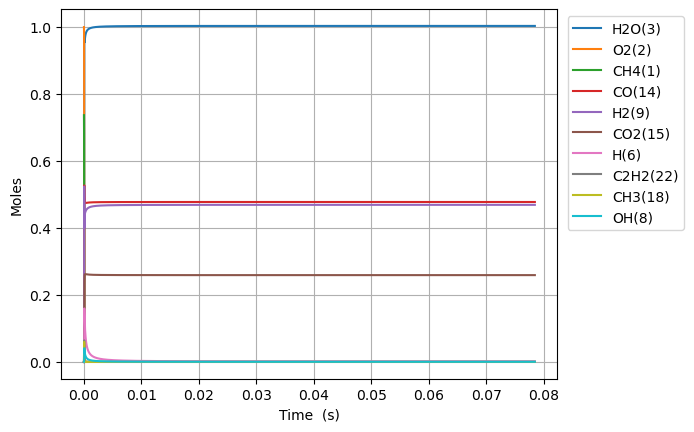

The file beside this chart, header and first rows:
Time (s), Volume (m^3), N2, Ne, CH4(1), O2(2), H2O(3), C(4), CH(5), CH3(18), HO2(12), CH3O2(36), OH(8), H(6), H2(9), CH2O(19), O(7), CH3O(26), C2H5(31), C2H4(29), C2H6(30), HCO(16), CO(14), H2O2(13)
0.0, 0.8909, 3.76, 0.0, 0.7369, 1.0, 0.0, 0.0, 0.0, 0.0, 0.0, 0.0, 0.0, 0.0, 0.0, 0.0, 0.0, 0.0, 0.0, 0.0, 0.0, 0.0, 0.0, 0.0
6.159481584572635e-19, 0.8909, 3.76, 0.0, 0.7369, 1, 1.0138369377125025e-39, 1.2376043934587127e-49, 6.048337970791467e-33, 3.33143029156232e-16, 1.4394870608145717e-16, 5.981959260877729e-31, 2.5207619447858787e-28, 1.8919432307322749e-16, 1.1341670200182383e-20, 4.734651624893885e-30, 1.331221766467658e-21, 1.2547939640911297e-30, 1.0194479285217347e-34, 1.0689548344145773e-43, 1.0004452396040502e-36, 4.8573054405871794e-43, 1.093488276673531e-42, 2.5995303652850127e-30
1.7246548436803378e-18, 0.8909, 3.76, 0.0, 0.7369, 1, 1.2036371685544377e-38, 1.4692839374992944e-48, 3.653196134221066e-32, 9.32800481639545e-16, 4.0305637702802314e-16, 3.6131033933296856e-30, 1.5225402146457575e-27, 5.297441046021757e-16, 3.175667866842183e-20, 2.859729581519296e-29, 3.727421751516337e-21, 7.578955542346583e-30, 6.157465494985906e-34, 1.2691978924185803e-42, 6.042689887920774e-36, 5.766593018495735e-42, 1.2981916503809354e-41, 1.5701163406297872e-29
3.942068214126486e-18, 0.8909, 3.76, 0.0, 0.7369, 1, 1.1817424722567471e-37, 1.4425516857417333e-47, 1.7588566817006873e-31, 2.132115386614551e-15, 9.212717189209272e-16, 1.739553752702547e-29, 7.330375735363625e-27, 1.2108436676486272e-15, 7.258670403654537e-20, 1.3768366926442257e-28, 8.519824943241273e-21, 3.648940846431156e-29, 2.9645545860036353e-33, 1.24616504747115e-41, 2.9092956995272516e-35, 5.661675219783252e-41, 1.2745732981123484e-40, 7.559434302213388e-29
8.376894955018783e-18, 0.8909, 3.76, 0.0, 0.7369, 1, 1.0452395665120059e-36, 1.2759206352534808e-46, 7.6813892207819514e-31, 4.530745196598088e-15, 1.9577024027058235e-15, 7.597088257587516e-29, 3.201367669801896e-26, 2.5730427936957494e-15, 1.54246788499371e-19, 6.013007564907767e-28, 1.810464421320145e-20, 1.5935883332116521e-28, 1.29469887931601e-32, 1.102242315726215e-40, 1.2705664199365375e-34, 5.0076876133208104e-40, 1.127346059851073e-39, 3.301403563875346e-28
1.7246548436803376e-17, 0.8909, 3.76, 0.0, 0.7369, 1, 8.785875229988181e-36, 1.072488183312351e-45, 3.206828790202742e-30, 9.32800481669925e-15, 4.0305637702719715e-15, 3.1716347967628887e-28, 1.3365079830569187e-25, 5.297441045606872e-15, 3.175670923313364e-19, 2.5103122926820158e-27, 3.727433429916303e-20, 6.6529175869542495e-28, 5.405113007443876e-32, 9.265103765462924e-40, 5.304369314515635e-34, 4.209263171200253e-39, 9.476024537235128e-39, 1.3782709996411515e-27
3.498585540037257e-17, 0.8909, 3.76, 0.0, 0.7369, 1, 7.203194067084618e-35, 8.792906250914039e-45, 1.3100941962074236e-29, 1.8922524057437947e-14, 8.176286505389686e-15, 1.2957163009030304e-27, 5.460071202303578e-25, 1.0746237548696627e-14, 6.442082396205239e-19, 1.0255444815434243e-26, 7.561392065525104e-20, 2.7179339089570207e-27, 2.20816506747901e-31, 7.596128830550261e-39, 2.1670117188234648e-33, 3.4510082547995654e-38, 7.769018071814365e-38, 5.630686752142853e-27
7.046446932751094e-17, 0.8909, 3.76, 0.0, 0.7369, 1, 5.833334400850408e-34, 7.120723702982128e-44, 5.295610200342061e-29, 3.8111562541060804e-14, 1.6467731975566794e-14, 5.23749244358062e-27, 2.2070480787559376e-24, 2.1643830551946183e-14, 1.2974926926999244e-18, 4.1454147689742625e-26, 1.5229391810408592e-19, 1.0986323382499436e-26, 8.925756576827815e-31, 6.151556826776703e-38, 8.759438372283537e-33, 2.7947159485800684e-37, 6.291552500893037e-37, 2.2760136120349776e-26
1.414216971817877e-16, 0.8909, 3.76, 0.0, 0.7369, 1, 4.6951754490585615e-33, 5.731378326761277e-43, 2.1293415651743703e-28, 7.648963951688839e-14, 3.305062291568773e-14, 2.1059726666795833e-26, 8.874443253223833e-24, 4.3439016546725474e-14, 2.6040702328628236e-18, 1.6668530497217465e-25, 3.0565721194838757e-19, 4.4175522821396557e-26, 3.589007719059053e-30, 4.951314003936235e-37, 3.5221561953204377e-32, 2.24943051477561e-36, 5.063988879297626e-36, 9.151750630338283e-26
2.833361528903412e-16, 0.8909, 3.76, 0.0, 0.7369, 1, 3.767582778611379e-32, 4.599070802207016e-42, 8.539612003980475e-28, 1.532457935028711e-13, 6.621640479499644e-14, 8.445892236037525e-26, 3.5590486621520493e-23, 8.70293884894048e-14, 5.217259849204978e-18, 6.684826274210967e-25, 6.123969954234882e-19, 1.7716360206432299e-25, 1.439352823307512e-29, 3.973120025139398e-36, 1.4125618588413525e-31, 1.8050262991519113e-35, 4.0635321504453317e-35, 3.67026132406367e-25
5.671650643074482e-16, 0.8909, 3.76, 0.0, 0.7369, 1, 3.0186510381137314e-31, 3.6848542553694403e-41, 3.420299004587835e-27, 3.0675810161214675e-13, 1.3254796854988125e-13, 3.382762187018011e-25, 1.4254758535310877e-22, 1.7421013218724637e-13, 1.0443777225954415e-17, 2.6774173178455452e-24, 1.225929345519438e-18, 7.095784691937701e-25, 5.764920565206105e-29, 3.1833318335100784e-35, 5.657773062070679e-31, 1.4462175249266777e-34, 3.2557705474785767e-34, 1.470018927163537e-24
1.1348228871416623e-15, 0.8909, 3.76, 0.0, 0.7369, 1, 2.4167563234081338e-30, 2.9501256073251266e-40, 1.369010929482776e-26, 6.137827183799386e-13, 2.652110960447206e-13, 1.353986398927092e-24, 5.705618301366768e-22, 3.485716188328611e-13, 2.089736455571142e-17, 1.0716646992723844e-23, 2.4532051782924115e-18, 2.840162935491575e-24, 2.307471926610428e-28, 2.548601455622381e-34, 2.264709959775297e-30, 1.1578533185543986e-33, 2.6065959700103236e-33, 5.88390668371092e-24
2.2701385328100903e-15, 0.8909, 3.76, 0.0, 0.7369, 1, 1.934139565062247e-29, 2.3609997364881604e-39, 5.477826713191764e-26, 1.2278319541124839e-12, 5.305373509746777e-13, 5.417708851350424e-24, 2.282990503708672e-21, 6.97294589123817e-13, 4.180674952023896e-17, 4.288054841398167e-23, 4.908601374147282e-18, 1.1364349975959239e-23, 9.232903882205589e-28, 2.039655903246235e-33, 9.062800303231744e-30, 9.266344483762924e-33, 2.086068780357139e-32, 2.3543290839563758e-23
4.540769824146946e-15, 0.8909, 3.76, 0.0, 0.7369, 1, 1.547605509710639e-28, 1.8891627439708426e-38, 2.1914872006588888e-25, 2.455930434365423e-12, 1.0611898605957064e-12, 2.167436005851261e-23, 9.133448544658444e-21, 1.3947405177046352e-12, 8.363436066919609e-17, 1.7155012670556869e-22, 9.822771886969735e-18, 4.546478992611677e-23, 3.6937712083651765e-27, 1.6320347035990938e-32, 3.626518821256296e-29, 7.414481840765462e-32, 1.6691716584242788e-31, 9.418849351930891e-23
9.08203240682066e-15, 0.8909, 3.76, 0.0, 0.7369, 1, 1.238201951127318e-27, 1.5114804770261036e-37, 8.766660808398362e-25, 4.9121274300226965e-12, 2.1224948788822197e-12, 8.670447115750384e-23, 3.6536767064071894e-20, 2.7896323268618994e-12, 1.6732494784550202e-16, 6.862564423895198e-22, 1.9664625396081647e-17, 1.8187388080523367e-22, 1.477635490762017e-26, 1.3057517993546415e-31, 1.4513724953951168e-28, 5.932146080362049e-31, 1.3354636174219373e-30, 3.7678463472701443e-22
1.8164557572168086e-14, 0.8909, 3.76, 0.0, 0.7369, 1, 9.906085611350012e-27, 1.2092526327897537e-36, 3.5068058689469104e-24, 9.824521561942817e-12, 4.245104911633074e-12, 3.4683179589752986e-22, 1.4615301115128043e-19, 5.5794157531589515e-12, 3.348475817019488e-16, 2.7451381685958e-21, 3.940238234030281e-17, 7.275244864946401e-22, 5.910836528471488e-26, 1.044651106047183e-30, 5.810901671995539e-28, 4.7459379931592555e-30, 1.0684208104923447e-29, 1.5071998475437454e-21
3.632960790286294e-14, 0.8909, 3.76, 0.0, 0.7369, 1, 7.925056181083553e-26, 9.674424238635581e-36, 1.4027499686886343e-23, 1.9649310388205332e-11, 8.49032496184609e-12, 1.387353797974975e-21, 5.846239059058283e-19, 1.1158981837683258e-11, 6.704586873523265e-16, 1.0980781667833456e-20, 7.909409586976888e-17, 2.910152033736438e-21, 2.3644259589204664e-25, 8.357408309112526e-30, 2.3285484067137442e-27, 3.7968338464722775e-29, 8.547556516763923e-29, 6.0289218908501664e-21
7.265970856425263e-14, 0.8909, 3.76, 0.0, 0.7369, 1, 6.340119520349098e-25, 7.739908926487488e-35, 5.611049609369089e-23, 3.92988902904193e-11, 1.6980765001117332e-11, 5.549458751988536e-21, 2.3385191488282393e-18, 2.231811093445361e-11, 1.3439442497801767e-15, 4.392361819321277e-20, 1.5934232098907133e-16, 1.1640685592947567e-20, 9.45814599982191e-25, 6.686007695334742e-29, 9.34741230204328e-27, 3.0374924552583598e-28, 6.838105805595597e-28, 2.4115931616696344e-20
1.4531990988703205e-13, 0.8909, 3.76, 0.0, 0.7369, 1, 5.0721246429546296e-24, 6.192408174689561e-34, 2.2444253842505734e-22, 7.859805909360187e-11, 3.3961644835040616e-11, 2.2197844775768698e-20, 9.354122065067873e-18, 4.4636356838888414e-11, 2.6999687741615235e-15, 1.756957240657111e-19, 3.232979594393639e-16, 4.6562651543191944e-20, 3.783554406607408e-24, 5.34884059600042e-28, 3.76548322528009e-26, 2.42999131056611e-27, 5.470484206543187e-27, 9.646420697365496e-20
2.906403125325909e-13, 0.8909, 3.76, 0.0, 0.7369, 1, 4.057710039123287e-23, 4.9546520936694354e-33, 8.977677366609858e-22, 1.5719643269497623e-10, 6.792340352440983e-11, 8.879077982593735e-20, 3.741656655304664e-17, 8.927279949139207e-11, 5.448231381164977e-15, 7.027875447673734e-19, 6.650459569484089e-16, 1.8624845859758175e-19, 1.5136470217017215e-23, 4.279089485211553e-27, 1.5273966233299765e-25, 1.9439714994395069e-26, 4.376347710779771e-26, 3.8585772809531726e-19
5.812811178237085e-13, 0.8909, 3.76, 0.0, 0.7369, 1, 3.246170103685561e-22, 3.964864889376385e-32, 3.5910379119186136e-21, 3.143933238776874e-10, 1.358469169892348e-10, 3.5515697039825953e-19, 1.4966632162216902e-16, 1.7854548817139635e-10, 1.1089610509241099e-14, 2.8111766426625407e-18, 1.403888576494929e-15, 7.44973812627895e-19, 6.056367045888486e-23, 3.4232835634756816e-26, 6.279190807805514e-25, 1.5551358010249466e-25, 3.500999142213282e-25, 1.5434322262633243e-18
8.719219231148262e-13, 0.8909, 3.76, 0.0, 0.7369, 1, 9.282032815087838e-22, 1.133922829440757e-31, 7.630903193327642e-21, 4.715903590402869e-10, 2.0377042654014202e-10, 7.546991500432911e-19, 3.1804085437875057e-16, 2.678179802268585e-10, 1.68758432325211e-14, 5.973786216979864e-18, 2.1980775626646728e-15, 1.58303916445638e-18, 1.2872810886232027e-22, 9.788693665852094e-26, 1.3629487896677894e-24, 4.446646361430693e-25, 1.0010539268742597e-24, 3.279793759635837e-18
1e-12, 0.8909, 3.76, 0.0, 0.7369, 1, 1.3819435832594803e-21, 1.6884518601100627e-31, 1.0004569640485544e-20, 5.40863193514331e-10, 2.3370260336772326e-10, 9.894527104185167e-19, 4.1697200271513705e-16, 3.0715803059082483e-10, 1.948952333126335e-14, 7.832043547861603e-18, 2.572446265265879e-15, 2.075445480775085e-18, 1.6879317961846854e-22, 1.4573963898364211e-25, 1.807907201309178e-24, 6.620267452254602e-25, 1.4903940621069831e-24, 4.300021191860306e-18
1.1625627284059438e-12, 0.8909, 3.76, 0.0, 0.7369, 1, 1.957852148052024e-21, 2.392286227382178e-31, 1.3017338908731014e-20, 6.287875381827003e-10, 2.7169393217712733e-10, 1.2874129875065292e-18, 5.42540076416889e-16, 3.570902756582391e-10, 2.2806929232140386e-14, 1.0190631286958513e-17, 3.0476126575533516e-15, 2.700430772651802e-18, 2.1964565472032275e-22, 2.0647654291563466e-25, 2.3726693774968228e-24, 9.37912973093972e-25, 2.1114876125143874e-24, 5.594941907492934e-18
1.7438443389881792e-12, 0.8909, 3.76, 0.0, 0.7369, 1, 5.3475150254165664e-21, 6.537239317964401e-31, 2.695045218069868e-20, 9.431822343791041e-10, 4.0754093426534905e-10, 2.6653729547862267e-18, 1.1232594561947073e-15, 5.356344050577488e-10, 3.50090620133419e-14, 2.1098594177650736e-17, 4.876575975928415e-15, 5.590733045735399e-18, 4.549439870284661e-22, 5.63976520633039e-25, 5.094946253458964e-24, 2.561669379786396e-24, 5.76701474392711e-24, 1.1583613662678247e-17
2.3251259495704145e-12, 0.8909, 3.76, 0.0, 0.7369, 1, 1.1188810501259094e-20, 1.3684100414714392e-30, 4.5835180270768775e-20, 1.2575774600400165e-09, 5.433879219606479e-10, 4.5330166263830776e-18, 1.9103686021256604e-15, 7.14177811404211e-10, 4.774386930592392e-14, 3.588348174225254e-17, 6.9090645332106626e-15, 9.508103562266437e-18, 7.740730964284481e-22, 1.180069103626398e-24, 8.974818005274441e-24, 5.359754114975465e-24, 1.2066313027682323e-23, 1.9700686765117923e-17
2.9064075601526498e-12, 0.8909, 3.76, 0.0, 0.7369, 1, 2.0368824020301552e-20, 2.4922634220403083e-30, 7.002504505138394e-20, 1.5719732529838341e-09, 6.792348942349292e-10, 6.925292462193439e-18, 2.9186090495253263e-15, 8.927204430540596e-10, 6.10493971579649e-14, 5.482231754723829e-17, 9.159614122611621e-15, 1.4525812517586903e-17, 1.1831298996466946e-21, 2.148328283222565e-24, 1.41967356044754e-23, 9.757014058155962e-24, 2.1965867153829126e-23, 3.009818707376953e-17
4.06897078131712e-12, 0.8909, 3.76, 0.0, 0.7369, 1, 5.377972102268475e-20, 6.587626554567239e-30, 1.3465230506669886e-19, 2.200766576350231e-09, 9.509287915515883e-10, 1.331649881311345e-17, 5.612370027288412e-15, 1.2498033336228498e-09, 8.940844944525203e-14, 1.0542344091125723e-16, 1.4328582042069006e-14, 2.793074035665939e-17, 2.2773960805518474e-21, 5.672452818433114e-24, 2.9425015629399695e-23, 2.5759852050468602e-23, 5.799347106690553e-23, 5.78776934382066e-17
6.394097223646061e-12, 0.8909, 3.76, 0.0, 0.7369, 1, 2.0795714714577374e-19, 2.553186624046037e-29, 3.2849308639641696e-19, 3.4583601304723313e-09, 1.494316398411701e-09, 3.248510565872036e-17, 1.3692420162113632e-14, 1.963959682003501e-09, 1.5307569412806935e-13, 2.572121001530648e-16, 2.732158714451796e-14, 6.813265436106847e-17, 5.567887101914908e-21, 2.193563612631784e-23, 8.274125663925216e-23, 9.959558081265244e-23, 2.2422561557849346e-22, 1.4120374810401854e-16
8.719223665975002e-12, 0.8909, 3.76, 0.0, 0.7369, 1, 5.160963777550636e-19, 6.348403399925092e-29, 6.085142660563966e-19, 4.715962902339237e-09, 2.03770375469079e-09, 6.017443964144529e-17, 2.5365563499378454e-14, 2.678103442723122e-09, 2.2601631339607838e-13, 4.765125682330114e-16, 4.3857637797275557e-14, 1.2620117953827022e-16, 1.0334486641244858e-20, 5.444053897436305e-23, 1.71771444934647e-22, 2.471441839049084e-22, 5.56420436050563e-22, 2.615842092814018e-16
1e-11, 0.8909, 3.76, 0.0, 0.7369, 1, 7.91487989309922e-19, 9.751630450873459e-29, 7.995518225150488e-19, 5.408706742063915e-09, 2.337024000106208e-09, 7.906365036396752e-17, 3.332985296478455e-14, 3.071478148727009e-09, 2.7015470026767437e-13, 6.261459061195351e-16, 5.447918471758526e-14, 1.6581173368296273e-16, 1.359637765096933e-20, 8.349253746278729e-23, 2.4162455196125467e-22, 3.789856240286354e-22, 8.53261197593521e-22, 3.4371704340033305e-16
1.3369476550632885e-11, 0.8909, 3.76, 0.0, 0.7369, 1, 1.874453706579231e-18, 2.315840579382622e-28, 1.4269550054925587e-18, 7.231196090778027e-09, 3.1244777157212728e-09, 1.4109619684723038e-16, 5.948764858948837e-14, 4.106353213772457e-09, 3.9970845249894664e-13, 1.1176273711151737e-15, 8.755499378332942e-14, 2.9588579619893475e-16, 2.433642203588413e-20, 1.9774155415533733e-22, 4.960031130541264e-22, 8.97391284373585e-22, 2.020470385568868e-21, 6.134737431795889e-16
2.2669982319948647e-11, 0.8909, 3.76, 0.0, 0.7369, 1, 9.36679742362074e-18, 1.1677213863486301e-27, 4.096994455184135e-18, 1.2261773043361595e-08, 5.298022631649794e-09, 4.050369896049388e-16, 1.7083279018661125e-13, 6.962701764659376e-09, 8.583290596510685e-13, 3.210153118119767e-15, 2.174456370436625e-13, 8.49209151051504e-16, 7.048397836198971e-20, 9.882779294826534e-22, 1.9810068717890194e-21, 4.4818060930004474e-21, 1.0091657864999537e-20, 1.7617526734871876e-15
4.127099385858017e-11, 0.8909, 3.76, 0.0, 0.7369, 1, 5.806384088905293e-17, 7.368703217673834e-27, 1.3566253837426047e-17, 2.2323369233330355e-08, 9.645100438607502e-09, 1.340708200939149e-15, 5.659117807069108e-13, 1.2674794975471423e-08, 2.220463990365633e-12, 1.063838315738862e-14, 6.4717227531892e-13, 2.8097812438734737e-15, 2.3752597557965946e-19, 6.128090388390062e-21, 1.0333504203386066e-20, 2.7749835025371534e-20, 6.249564905263491e-20, 5.836220839217552e-15
5.98720053972117e-11, 0.8909, 3.76, 0.0, 0.7369, 1, 1.707232260041807e-16, 2.1969623495787672e-26, 2.853669048155399e-17, 3.238555512267661e-08, 1.3992162211619786e-08, 2.81932888390069e-15, 1.1908264321916494e-12, 1.838608308115282e-08, 4.1757332194539045e-12, 2.2393512392155578e-14, 1.3034465361285504e-12, 5.9064837185859974e-15, 5.070569554753632e-19, 1.8022044948307252e-20, 2.851324081684633e-20, 8.152504046075803e-20, 1.8362754112256596e-19, 1.2281159317678654e-14
9.707402847447476e-11, 0.8909, 3.76, 0.0, 0.7369, 1, 7.314181365637404e-16, 9.727387982401015e-26, 7.494795431338627e-17, 5.2511695895222484e-08, 2.2686237650201117e-08, 7.399621981292006e-15, 3.1300419550004395e-12, 2.980624460343946e-08, 9.865241051434783e-12, 5.890447010446736e-14, 3.2952891080538582e-12, 1.54899630672898e-14, 1.3748890746762999e-18, 7.725247771523012e-20, 1.1436516623692495e-19, 3.4853944252980676e-19, 7.853161056524727e-19, 3.2281864156113536e-14
9.999999999999999e-11, 0.8909, 3.76, 0.0, 0.7369, 1, 8.000810464536593e-16, 1.0670048029208473e-25, 7.952848258043287e-17, 5.409473444757463e-08, 2.33700315366682e-08, 7.851437234693111e-15, 3.321548524122608e-12, 3.07043137109373e-08, 1.041332380352187e-11, 6.251215842291816e-14, 3.4903551590069032e-12, 1.6434737100998393e-14, 1.4625689287719723e-18, 8.450833104155357e-20, 1.2469744401962894e-19, 3.811949215111259e-19, 8.589176242079089e-19, 3.4257088316594895e-14
1.305558492440115e-10, 0.8909, 3.76, 0.0, 0.7369, 1, 1.7311591878192659e-15, 2.3567260507206656e-25, 1.3546836439235396e-16, 7.062723916471317e-08, 3.051085069794527e-08, 1.3367626225238406e-14, 5.661142504699898e-12, 4.0081637715897326e-08, 1.7013485674065962e-11, 1.0660080285570344e-13, 5.862069745978177e-12, 2.7965459999293878e-14, 2.5474567821589683e-18, 1.8291249709154928e-19, 2.637905692195071e-19, 8.237657508843812e-19, 1.8565079194659067e-18, 5.838839682679836e-14
1.6403767001354823e-10, 0.8909, 3.76, 0.0, 0.7369, 1, 3.3757372976442744e-15, 4.704478090852608e-25, 2.137117627490834e-16, 8.874469274961373e-08, 3.8335411778403275e-08, 2.107717021767935e-14, 8.93654511602616e-12, 5.0354424187541636e-08, 2.6082171011492855e-11, 1.6837708054789526e-13, 9.161804001250269e-12, 4.4066437428889985e-14, 4.11696570882016e-18, 3.568098847682032e-19, 5.061112982933309e-19, 1.6040106404914268e-18, 3.615785237150953e-18, 9.217350537603076e-14
1.9751949078308497e-10, 0.8909, 3.76, 0.0, 0.7369, 1, 5.8200906573530294e-15, 8.297706506798485e-25, 3.096425869336424e-16, 1.0686405654145278e-07, 4.6159920885407516e-08, 3.052205617068893e-14, 1.2956120902965006e-11, 6.062460468890284e-08, 3.7070833322737076e-11, 2.442546555021217e-13, 1.3194117071085254e-11, 6.377340289176386e-14, 6.10632152101986e-18, 6.153983226196712e-19, 8.629642960506222e-19, 2.761555346266225e-18, 6.226582124676961e-18, 1.336365771129597e-13
2.310013115526217e-10, 0.8909, 3.76, 0.0, 0.7369, 1, 9.225680181328307e-15, 1.3449079370243942e-24, 4.2322384873649697e-16, 1.2498533042720645e-07, 5.398437801252993e-08, 4.1695847586365875e-14, 1.7719735521654445e-11, 7.089217991865355e-08, 4.9978989442282736e-11, 3.3425567319170534e-13, 1.795861847996974e-11, 8.706615006511378e-14, 8.539355421881613e-18, 9.758482802609096e-19, 1.356908055789155e-18, 4.371307354248272e-18, 9.858426281581656e-18, 1.8277697372266739e-13
2.979649530916952e-10, 0.8909, 3.76, 0.0, 0.7369, 1, 1.949979100021216e-14, 2.966481821051774e-24, 7.032053759206002e-16, 1.6123360807489305e-07, 6.963313630406989e-08, 6.920717544512098e-14, 2.947859906886036e-11, 9.141951706943807e-08, 8.155205015255052e-11, 5.567069145280673e-13, 2.96827860286265e-11, 1.4433707204280616e-13, 1.4821746608357723e-17, 2.0640597286916256e-18, 2.8370562090262775e-18, 9.21392535845623e-18, 2.07892303213639e-17, 3.0408745186726755e-13
3.6492859463076865e-10, 0.8909, 3.76, 0.0, 0.7369, 1, 3.548804999064595e-14, 5.621878434170163e-24, 1.0533620796437021e-15, 1.9748952478918112e-07, 8.52816866016726e-08, 1.0356011903596441e-13, 4.421206157398542e-11, 1.1193644122103326e-07, 1.2079749391596933e-10, 8.359058787424195e-13, 4.433118855749657e-11, 2.1571963270211595e-13, 2.3153867356605962e-17, 3.759052015055165e-18, 5.1269849568195615e-18, 1.672303033751773e-17, 3.774889401423307e-17, 4.560998400405257e-13
4.318922361698421e-10, 0.8909, 3.76, 0.0, 0.7369, 1, 5.855184270166758e-14, 9.644560018654184e-24, 1.473384572127465e-15, 2.337530796158689e-07, 1.0093002885115671e-07, 1.44701181319596e-13, 6.191898850327015e-11, 1.3244295826276873e-07, 1.6771124857587893e-10, 1.1720356041174147e-12, 6.190053677554491e-11, 3.010471632664399e-13, 3.373530925505058e-17, 6.2064481246404e-18, 8.417287235854474e-18, 2.7515709322381114e-17, 6.213948405698606e-17, 6.388087552455988e-13
4.988558777089156e-10, 0.8909, 3.76, 0.0, 0.7369, 1, 9.002793500486704e-14, 1.5400803043520228e-23, 1.9629705248539585e-15, 2.700242716171156e-07, 1.1657816299933566e-07, 1.925782872464077e-13, 8.2598264712466e-11, 1.529390739762467e-07, 2.2228931647261247e-10, 1.565273660918153e-12, 8.238760262917737e-11, 4.001581765943781e-13, 4.676125273240887e-17, 9.549738616197385e-18, 1.289533229054565e-17, 4.218937680549534e-17, 9.532164313215857e-17, 8.522089105845945e-13
6.327831607870625e-10, 0.8909, 3.76, 0.0, 0.7369, 1, 1.8334524413921047e-13, 3.378235267350997e-23, 3.1496826901091604e-15, 3.425895635392401e-07, 1.4787380678784385e-07, 3.0834384729274375e-13, 1.328695793286046e-10, 1.939001235862078e-07, 3.544230612257058e-10, 2.5237418806464098e-12, 1.3210251507809942e-10, 6.39125301166794e-13, 8.089013085241001e-17, 1.9477810930557202e-17, 2.6134972763992632e-17, 8.54156894638275e-17, 1.9317523175455964e-16, 1.3710626502134996e-12
7.494399009126599e-10, 0.8909, 3.76, 0.0, 0.7369, 1, 3.043348523847446e-13, 5.950533932608782e-23, 4.407354128689675e-15, 4.0582211021433644e-07, 1.7513305367612382e-07, 4.3066654608735866e-13, 1.8633637015596078e-10, 2.2954520593882227e-07, 4.944628863065691e-10, 3.5463523555671277e-12, 1.8488721262276556e-10, 8.907573736684205e-13, 1.2036572841917787e-16, 3.2373431106144676e-17, 4.326487585284537e-17, 1.410611716903123e-16, 3.192938916469992e-16, 1.922998226664288e-12
8.660966410382573e-10, 0.8909, 3.76, 0.0, 0.7369, 1, 4.694914134575132e-13, 9.701934182941507e-23, 5.871980184516996e-15, 4.690778216899087e-07, 2.0239166826094996e-07, 5.727225554412719e-13, 2.4880829626360275e-10, 2.6515880203616933e-07, 6.577072793975125e-10, 4.744679193860617e-12, 2.464818926125893e-10, 1.182045802535437e-12, 1.6995246902535129e-16, 5.0006671406532e-17, 6.661997395753665e-17, 2.1651150827449074e-16, 4.904935614944466e-16, 2.5680042792782763e-12
9.827533811638548e-10, 0.8909, 3.76, 0.0, 0.7369, 1, 6.856686161942497e-13, 1.49222939985568e-22, 7.542048971587219e-15, 5.323566931328343e-07, 2.2964965027004387e-07, 7.342565794260907e-13, 3.202796099405871e-10, 3.007409414601006e-07, 8.44135765620324e-10, 6.119578163699037e-12, 3.168700505102911e-10, 1.5122175208686537e-12, 2.3063026168540085e-16, 7.312641691103495e-17, 9.71669688546321e-17, 3.146122959935074e-16, 7.13340725723332e-16, 3.3060536639752485e-12
9.999999999999999e-10, 0.8909, 3.76, 0.0, 0.7369, 1, 7.223734445606006e-13, 1.5839157603261447e-22, 7.806294077978757e-15, 5.41713853142096e-07, 2.336794368230413e-07, 7.597754105006415e-13, 3.316092194783115e-10, 3.0599876403036637e-07, 8.736633917120243e-10, 6.337876606407123e-12, 3.2802140362908935e-10, 1.5642841543350806e-12, 2.4060085424326664e-16, 7.705581713648719e-17, 1.0235213498656164e-16, 3.312040825755371e-16, 7.510559413147062e-16, 3.4230603990819285e-12
1.2160668614150496e-09, 0.8909, 3.76, 0.0, 0.7369, 1, 1.2984764631026878e-12, 3.1115946417755076e-22, 1.1492544333169212e-14, 6.589838965573473e-07, 2.841637154736105e-07, 1.1147601044200372e-12, 4.901973705480897e-10, 3.7181096836286284e-07, 1.286463228133203e-09, 9.402412833862971e-12, 4.839609257505201e-10, 2.2862214705013592e-12, 3.8913606242289453e-16, 1.3884360024206576e-16, 1.8371184605084328e-16, 5.89737219170838e-16, 1.3394665787450101e-15, 5.061173872524283e-12
1.4493803416662444e-09, 0.8909, 3.76, 0.0, 0.7369, 1, 2.1975213656035607e-12, 5.73918843816233e-22, 1.6246970742309863e-14, 7.857036817307076e-07, 3.386752471134776e-07, 1.5702007082643146e-12, 6.960435551041568e-10, 4.4275552255238913e-07, 1.8212817932050402e-09, 1.3401404211772129e-11, 6.860282207691657e-10, 3.2068835181516176e-12, 6.035978781109627e-16, 2.355827528083371e-16, 3.106581188552084e-16, 9.880063704229223e-16, 2.2479429106934165e-15, 7.188141748409046e-12
1.6826938219174392e-09, 0.8909, 3.76, 0.0, 0.7369, 1, 3.437505156419764e-12, 9.702202991886576e-22, 2.1793636402536967e-14, 9.12516009829414e-07, 3.9318424302046306e-07, 2.0986531779246553e-12, 9.377719832713433e-10, 5.135748392828176e-07, 2.448428256351276e-09, 1.81228717315177e-11, 9.229406684338754e-10, 4.268546670056127e-12, 8.816321467977499e-16, 3.6945297994354214e-16, 4.85782958988132e-16, 1.5300712158057629e-15, 3.487300977125497e-15, 9.686740259592758e-12
1.916007302168634e-09, 0.8909, 3.76, 0.0, 0.7369, 1, 5.073060069067424e-12, 1.53689811726964e-21, 2.8121032751016352e-14, 1.039420841965906e-06, 4.476907010299189e-07, 2.698244414176056e-12, 1.2153363935815445e-09, 5.842691530932753e-07, 3.1677397170177327e-09, 2.3572905435835392e-11, 1.1945673790869136e-09, 5.465783543185703e-12, 1.2307537306155693e-15, 5.46615570917717e-16, 7.168819619415072e-16, 2.2356556773419163e-15, 5.104315065801726e-15, 1.2556752472338821e-11
2.149320782419829e-09, 0.8909, 3.76, 0.0, 0.7369, 1, 7.158746538954141e-12, 2.314710308134359e-21, 3.521783114557334e-14, 1.166418139191295e-06, 5.021946189817779e-07, 3.36715184397635e-12, 1.5286904464978535e-09, 6.548386977951783e-07, 3.97905358340192e-09, 2.9757376153353786e-11, 1.5007778434140213e-09, 6.793386137279388e-12, 1.6583776311767546e-15, 7.732829319615071e-16, 1.0117686974668289e-15, 3.1235920135998496e-15, 7.144070621451516e-15, 1.579796156031236e-11
2.6159477429222187e-09, 0.8909, 3.76, 0.0, 0.7369, 1, 1.2898415331823683e-11, 4.683923383315094e-21, 5.1675142607543054e-14, 1.4206899728326538e-06, 6.111948260938525e-07, 4.905851875191889e-12, 2.262581762806589e-09, 7.956044117155531e-07, 5.877039616168794e-09, 4.4352149384867895e-11, 2.2164297787269635e-09, 9.819819661008266e-12, 2.778334986440339e-15, 1.4002170752973046e-15, 1.82424344773695e-15, 5.517897228051688e-15, 1.2664666380579878e-14, 2.339310357169029e-11
3.0825747034246083e-09, 0.8909, 3.76, 0.0, 0.7369, 1, 2.1091564383567443e-11, 8.47539358389854e-21, 7.107839286547197e-14, 1.6753311979805877e-06, 7.201848471660788e-07, 6.701121192968069e-12, 3.139073701924877e-09, 9.358738372869208e-07, 8.141091709903171e-09, 6.195014802648677e-11, 3.068859893614315e-09, 1.3310195832543415e-11, 4.298906163119735e-15, 2.3009444558069375e-15, 2.9860694493442153e-15, 8.847157591335551e-15, 2.037856529023829e-14, 3.247043383386219e-11
3.549201663926998e-09, 0.8909, 3.76, 0.0, 0.7369, 1, 3.217209863137987e-11, 1.4139071104862924e-20, 9.334308102483541e-14, 1.930341500934457e-06, 8.291646650791505e-07, 8.740046704173076e-12, 4.1577928379822155e-09, 1.0756488196103271e-06, 1.0769920064523978e-08, 8.259137316898583e-11, 4.057037572490914e-09, 1.722982030825149e-11, 6.2760034903171856e-15, 3.5269311877978866e-15, 4.560392200844321e-15, 1.3233254258488374e-14, 3.059200443633527e-14, 4.3028221601486075e-11
4.015828624429387e-09, 0.8909, 3.76, 0.0, 0.7369, 1, 4.6572785092390807e-11, 2.2171961545514888e-20, 1.1838726617073483e-13, 2.185720567095386e-06, 9.381342627836055e-07, 1.1010386314432744e-11, 5.3183645808862355e-09, 1.214931193109658e-06, 1.376223963958086e-08, 1.0631314886097936e-10, 5.179938062536282e-09, 2.1546676858059908e-11, 8.7641130681812e-15, 5.130395973717863e-15, 6.610637211061054e-15, 1.8786809262600974e-14, 4.358995321602551e-14, 5.5064737818940604e-11
4.482455584931777e-09, 0.8909, 3.76, 0.0, 0.7369, 1, 6.47252512254273e-11, 3.3113792944229353e-20, 1.4613148394402532e-13, 2.441468080985534e-06, 1.047093623299168e-06, 1.3500532341332185e-11, 6.62041319585903e-09, 1.3537227818903595e-06, 1.7116770120696553e-08, 1.3315033757739301e-10, 6.4365424329405874e-09, 2.6231211506505634e-11, 1.181633978818155e-14, 7.164294403463211e-15, 9.200509394794658e-15, 2.5607990599795637e-14, 5.963765828868917e-14, 6.857825511533871e-11
... 2,342 more rows
